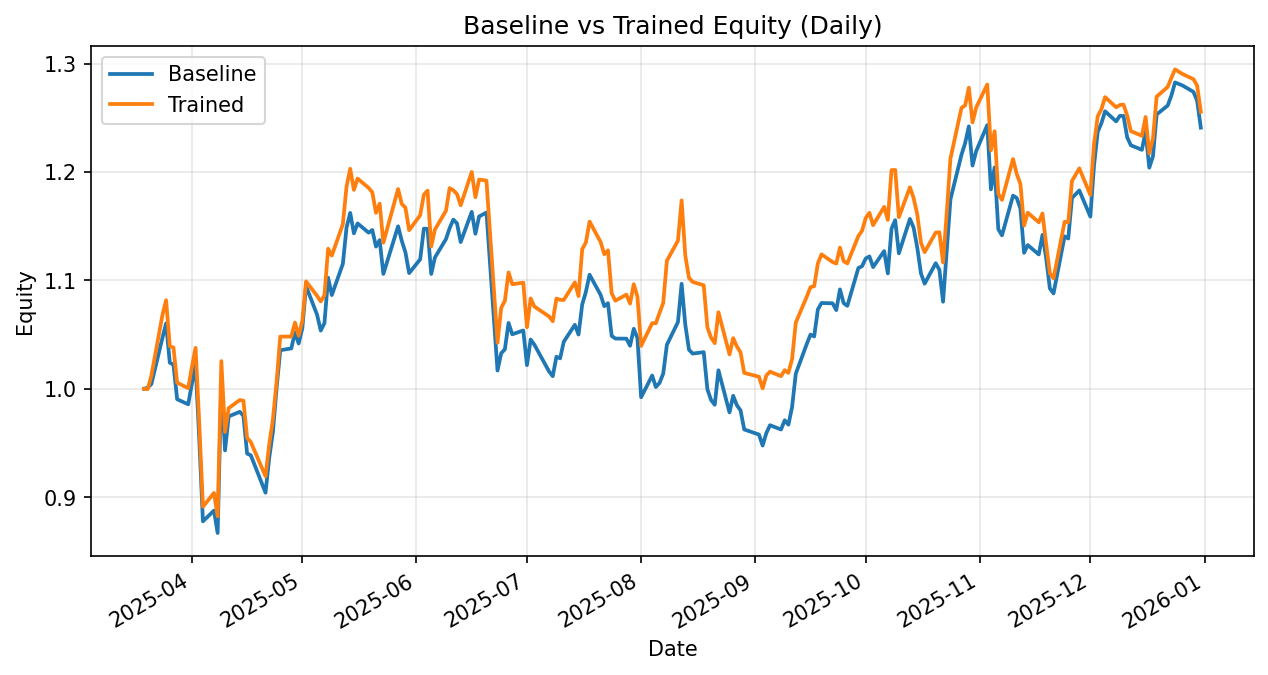

Data behind this chart, as committed beside it:
date, daily_return_x, equity_baseline, daily_return_y, equity_trained
2025-03-19, 0.0, 1.0, 0.0, 1.0
2025-03-20, 0.001103, 1.001, -0.000363, 0.9996
2025-03-21, 0.003295, 1.004, 0.01245, 1.012
2025-03-24, 0.04235, 1.047, 0.05522, 1.068
2025-03-25, 0.0128, 1.06, 0.0129, 1.082
2025-03-26, -0.03417, 1.024, -0.03921, 1.039
2025-03-27, -0.001768, 1.022, -0.001223, 1.038
2025-03-28, -0.03125, 0.9904, -0.03125, 1.006
2025-03-31, -0.004693, 0.9857, -0.005005, 1.001
2025-04-01, 0.01919, 1.005, 0.01945, 1.02
2025-04-02, 0.0174, 1.022, 0.0174, 1.038
2025-04-03, -0.0666, 0.954, -0.0666, 0.9687
2025-04-04, -0.07996, 0.8777, -0.07996, 0.8912
2025-04-07, 0.0113, 0.8877, 0.01424, 0.9039
2025-04-08, -0.02333, 0.867, -0.02384, 0.8824
2025-04-09, 0.161, 1.007, 0.1623, 1.026
2025-04-10, -0.06299, 0.9431, -0.06374, 0.9602
2025-04-11, 0.03333, 0.9746, 0.02289, 0.9822
2025-04-14, 0.004287, 0.9788, 0.007623, 0.9897
2025-04-15, -0.003694, 0.9751, -0.0006326, 0.989
2025-04-16, -0.03581, 0.9402, -0.03477, 0.9546
2025-04-17, -0.001611, 0.9387, -0.003897, 0.9509
2025-04-21, -0.03679, 0.9042, -0.0333, 0.9193
2025-04-22, 0.03535, 0.9361, 0.0319, 0.9486
2025-04-23, 0.0255, 0.96, 0.02422, 0.9716
2025-04-24, 0.04194, 1, 0.03574, 1.006
2025-04-25, 0.03535, 1.036, 0.04164, 1.048
2025-04-28, 0.001564, 1.037, -4.4894516157589185e-05, 1.048
2025-04-29, 0.0142, 1.052, 0.01236, 1.061
2025-04-30, -0.009687, 1.042, -0.01146, 1.049
2025-05-01, 0.01361, 1.056, 0.01315, 1.063
2025-05-02, 0.03675, 1.095, 0.03421, 1.099
2025-05-05, -0.02414, 1.068, -0.01214, 1.086
2025-05-06, -0.01368, 1.054, -0.004707, 1.081
2025-05-07, 0.006478, 1.061, 0.005207, 1.086
2025-05-08, 0.03954, 1.102, 0.0396, 1.129
2025-05-09, -0.01451, 1.086, -0.005622, 1.123
2025-05-12, 0.02649, 1.115, 0.02577, 1.152
2025-05-13, 0.03005, 1.149, 0.03005, 1.186
2025-05-14, 0.01176, 1.162, 0.01395, 1.203
2025-05-15, -0.01621, 1.143, -0.01621, 1.184
2025-05-16, 0.007995, 1.153, 0.008837, 1.194
2025-05-19, -0.0074, 1.144, -0.007211, 1.185
2025-05-20, 0.002159, 1.147, -0.00345, 1.181
2025-05-21, -0.01336, 1.131, -0.01603, 1.162
2025-05-22, 0.005303, 1.137, 0.007303, 1.171
2025-05-23, -0.02744, 1.106, -0.03076, 1.135
2025-05-27, 0.03973, 1.15, 0.04365, 1.184
2025-05-28, -0.01164, 1.137, -0.01164, 1.171
2025-05-29, -0.009429, 1.126, -0.002966, 1.167
2025-05-30, -0.01695, 1.107, -0.01777, 1.146
2025-06-02, 0.0115, 1.119, 0.01201, 1.16
2025-06-03, 0.02529, 1.148, 0.01636, 1.179
2025-06-04, -0.0001713, 1.148, 0.003175, 1.183
2025-06-05, -0.03629, 1.106, -0.04349, 1.131
2025-06-06, 0.01375, 1.121, 0.01375, 1.147
2025-06-09, 0.01511, 1.138, 0.01511, 1.164
2025-06-10, 0.008923, 1.148, 0.01794, 1.185
2025-06-11, 0.006867, 1.156, -0.001723, 1.183
2025-06-12, -0.003054, 1.153, -0.002959, 1.18
... 139 more rows
